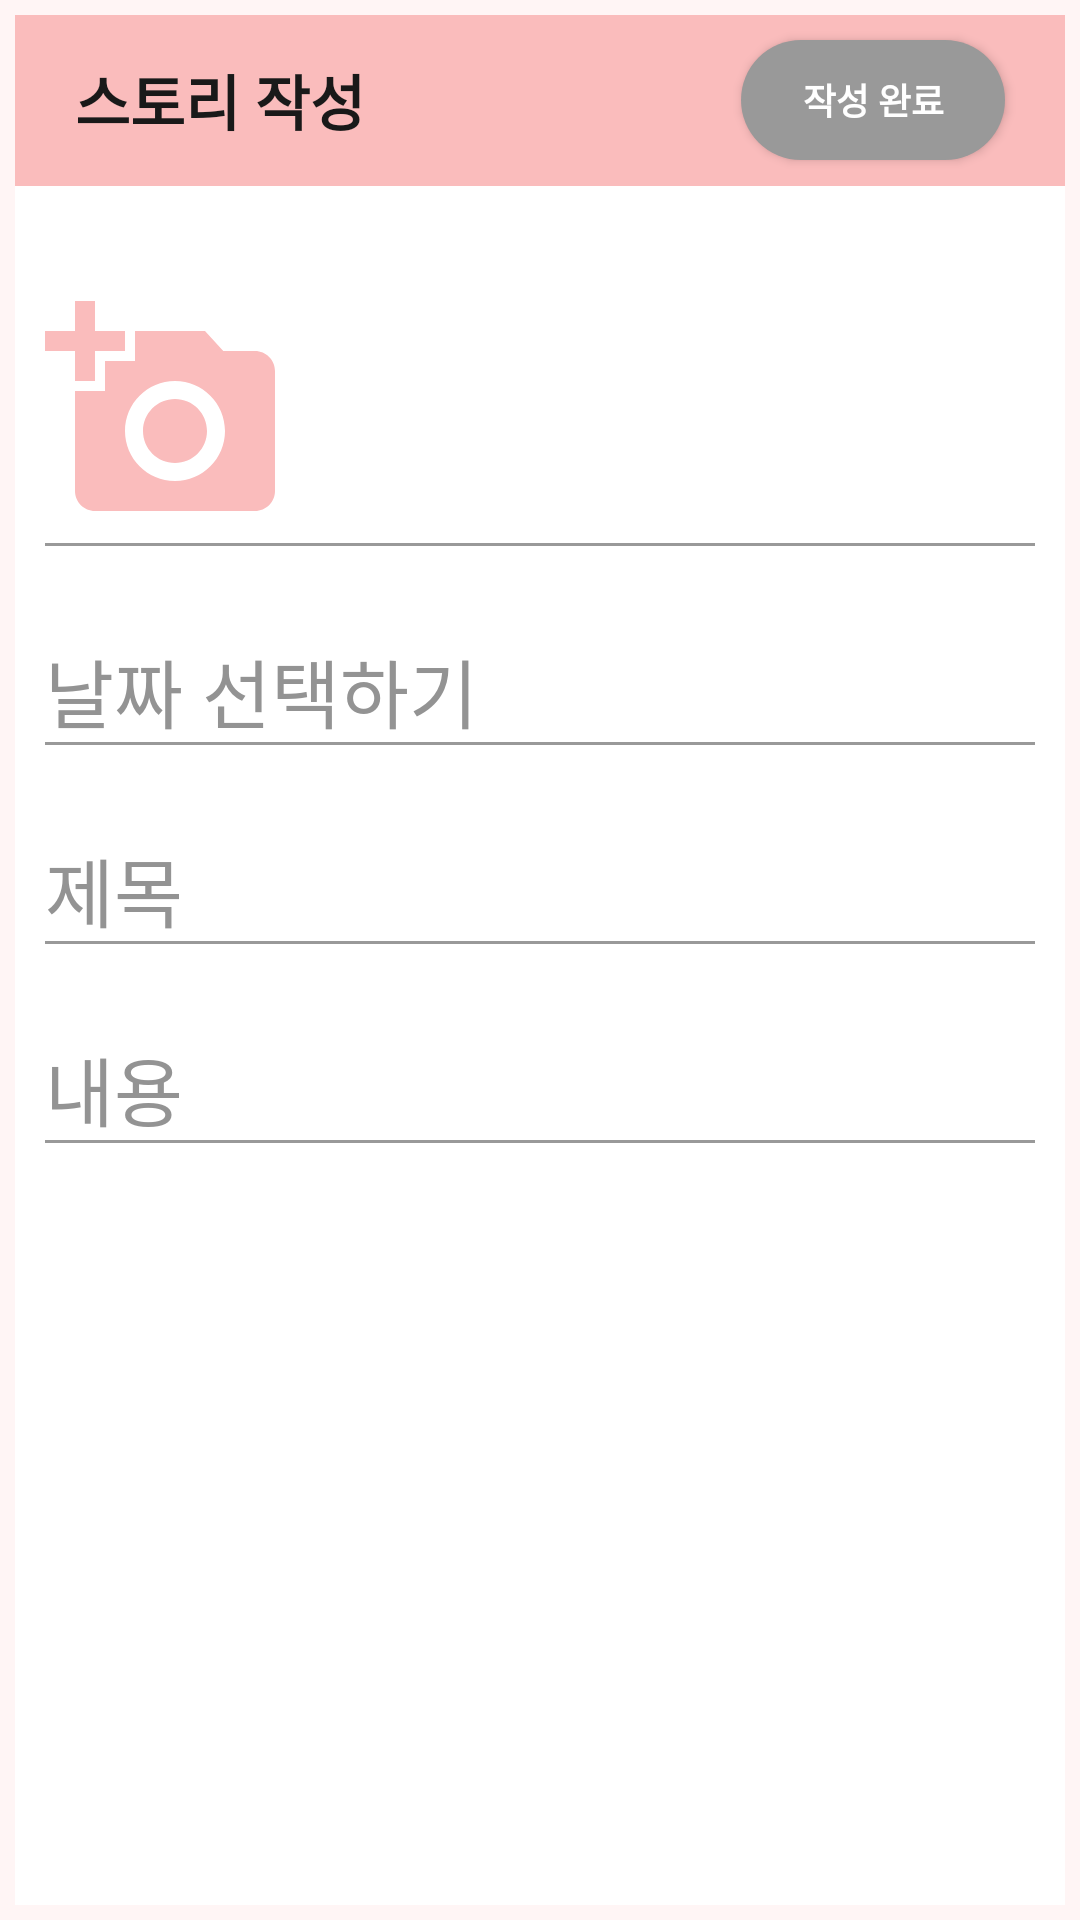

Here is an Android app screen rendered from its layout file. Give the layout XML and the strings, colors and styles it references.
<!-- AndroidManifest.xml: application theme Theme.Chatting -->
<!-- res/layout/activity_addboard.xml -->
<?xml version="1.0" encoding="utf-8"?>
<RelativeLayout xmlns:android="http://schemas.android.com/apk/res/android"
    xmlns:app="http://schemas.android.com/apk/res-auto"
    android:layout_width="match_parent"
    android:layout_height="match_parent"
    android:layout_marginTop="5dp"
    android:background="#fff5f5"
    android:orientation="vertical"
    android:padding="5dp">

    <RelativeLayout
        android:id="@+id/chatmain_top"
        android:background="@color/red"
        android:layout_width="match_parent"
        android:layout_height="wrap_content"
        android:layout_alignParentTop="true"
        android:layout_centerHorizontal="true">

        <TextView
            android:layout_width="wrap_content"
            android:layout_height="wrap_content"
            android:textColor="#191919"
            android:layout_marginTop="5dp"
            android:layout_marginStart="20dp"
            android:layout_centerVertical="true"
            android:textStyle="bold"
            android:textSize="20sp"
            android:text="스토리 작성"
            android:layout_marginLeft="50dp" />


        <Button
            android:id="@+id/upload"
            android:layout_width="wrap_content"
            android:layout_height="40dp"
            android:layout_marginTop="17sp"
            android:layout_marginRight="20dp"
            android:layout_centerVertical="true"
            android:layout_alignParentEnd="true"
            android:background="@drawable/border_upload"
            android:text="작성 완료"
            android:textStyle="bold"
            android:textColor="@color/white"
            android:textSize="12sp"
            android:layout_alignParentRight="true" />
    </RelativeLayout>

    <RelativeLayout
        android:layout_width="match_parent"
        android:layout_height="match_parent"
        android:layout_below="@id/chatmain_top"
        android:background="@color/white">

        <LinearLayout
            android:id="@+id/boardplus_mid1"
            android:layout_width="match_parent"
            android:layout_height="100dp"
            android:layout_alignParentTop="true"
            android:layout_marginStart="10dp"
            android:layout_marginTop="20dp"
            android:layout_marginEnd="10dp"
            android:background="@drawable/border3"
            android:clipToPadding="false"
            android:orientation="vertical"
            android:layout_marginLeft="10dp">

            <ImageView
                android:id="@+id/addImageView"
                android:layout_width="80dp"
                android:layout_height="80dp"
                android:layout_marginTop="15dp"
                android:src="@drawable/ic_baseline_add_a_photo_24" />
        </LinearLayout>

        <LinearLayout
            android:id="@+id/date_mid"
            android:layout_width="match_parent"
            android:layout_height="wrap_content"
            android:layout_below="@id/boardplus_mid1"
            android:layout_centerInParent="true"
            android:layout_marginTop="30dp"
            android:orientation="horizontal">

            <TextView
                android:id="@+id/date"
                android:layout_width="match_parent"
                android:layout_height="wrap_content"
                android:layout_marginStart="10dp"
                android:layout_marginLeft="10dp"
                android:layout_marginEnd="10dp"
                android:layout_marginRight="10dp"
                android:background="@drawable/border3"
                android:text="날짜 선택하기"
                android:textColor="#939393"
                android:textSize="25sp" />
        </LinearLayout>

        <LinearLayout
            android:id="@+id/title_mid"
            android:layout_width="match_parent"
            android:layout_height="wrap_content"
            android:layout_below="@id/date_mid"
            android:layout_centerInParent="true"
            android:layout_marginTop="30dp"
            android:orientation="horizontal">

            <EditText
                android:id="@+id/addboard_title"
                android:layout_width="match_parent"
                android:layout_height="wrap_content"
                android:layout_marginStart="10dp"
                android:layout_marginLeft="10dp"
                android:layout_marginEnd="10dp"
                android:layout_marginRight="10dp"
                android:background="@drawable/border3"
                android:hint="제목"
                android:textColor="#000000"
                android:textColorHint="#939393"
                android:textSize="25sp" />
        </LinearLayout>

        <LinearLayout
            android:id="@+id/text_mid"
            android:layout_width="match_parent"
            android:layout_height="wrap_content"
            android:layout_below="@id/title_mid"
            android:layout_centerInParent="true"
            android:layout_marginTop="30dp"
            android:orientation="horizontal">

            <EditText
                android:id="@+id/addboard_text"
                android:layout_width="match_parent"
                android:layout_height="wrap_content"
                android:layout_marginStart="10dp"
                android:layout_marginLeft="10dp"
                android:layout_marginEnd="10dp"
                android:layout_marginRight="10dp"
                android:background="@drawable/border3"
                android:hint="내용"
                android:textColor="#000000"
                android:textColorHint="#939393"
                android:textSize="25sp" />
        </LinearLayout>

    </RelativeLayout>

</RelativeLayout>
<!-- resources referenced by this layout -->
<resources>
  <color name="red">#FABCBC</color>
  <color name="white">#FFFFFFFF</color>
  <!-- drawable border3 (drawable-v24) -->
  <?xml version="1.0" encoding="utf-8"?>
  <layer-list xmlns:android="http://schemas.android.com/apk/res/android">
  
      <item>
          <shape android:shape="rectangle">
              <solid android:color="#999999" />
  
          </shape>
  
      </item>
  
      <item
  
          android:bottom="1dp">
  
          <shape android:shape="rectangle">
              <solid android:color="#ffffff"/>
          </shape>
      </item>
  </layer-list>
  <!-- drawable border_upload (drawable-v24) -->
  <?xml version="1.0" encoding="utf-8"?>
  <layer-list xmlns:android="http://schemas.android.com/apk/res/android">
  
      <item>
          <shape android:shape="rectangle">
              <solid android:color="#999999" />
              <corners
                  android:bottomRightRadius="30dp"
                  android:bottomLeftRadius="30dp"
                  android:topLeftRadius="30dp"
                  android:topRightRadius="30dp"/>
  
          </shape>
  
      </item>
  </layer-list>
  <!-- drawable ic_baseline_add_a_photo_24 (drawable) -->
  <vector xmlns:android="http://schemas.android.com/apk/res/android"
      android:width="24dp"
      android:height="24dp"
      android:viewportWidth="24"
      android:viewportHeight="24"
      android:tint="@color/red">
    <path
        android:fillColor="@android:color/white"
        android:pathData="M3,4V1h2v3h3v2H5v3H3V6H0V4H3zM6,10V7h3V4h7l1.83,2H21c1.1,0 2,0.9 2,2v12c0,1.1 -0.9,2 -2,2H5c-1.1,0 -2,-0.9 -2,-2V10H6zM13,19c2.76,0 5,-2.24 5,-5s-2.24,-5 -5,-5s-5,2.24 -5,5S10.24,19 13,19zM9.8,14c0,1.77 1.43,3.2 3.2,3.2s3.2,-1.43 3.2,-3.2s-1.43,-3.2 -3.2,-3.2S9.8,12.23 9.8,14z"/>
  </vector>
  <style name="Theme.Chatting" parent="Theme.AppCompat.Light">
          
          <item name="colorPrimary">@color/purple_500</item>
          <item name="colorPrimaryVariant">@color/purple_700</item>
          <item name="colorOnPrimary">@color/white</item>
          
          <item name="colorSecondary">@color/teal_200</item>
          <item name="colorSecondaryVariant">@color/teal_700</item>
          <item name="colorOnSecondary">@color/black</item>
          
          <item name="android:statusBarColor" tools:targetApi="l">?attr/colorPrimaryVariant</item>
          
          <item name="windowActionBar">false</item>
          <item name="windowNoTitle">true</item>
      </style>
  <color name="purple_500">#FF6200EE</color>
  <color name="purple_700">#FF3700B3</color>
  <color name="teal_200">#FF03DAC5</color>
  <color name="teal_700">#FF018786</color>
  <color name="black">#FF000000</color>
</resources>
